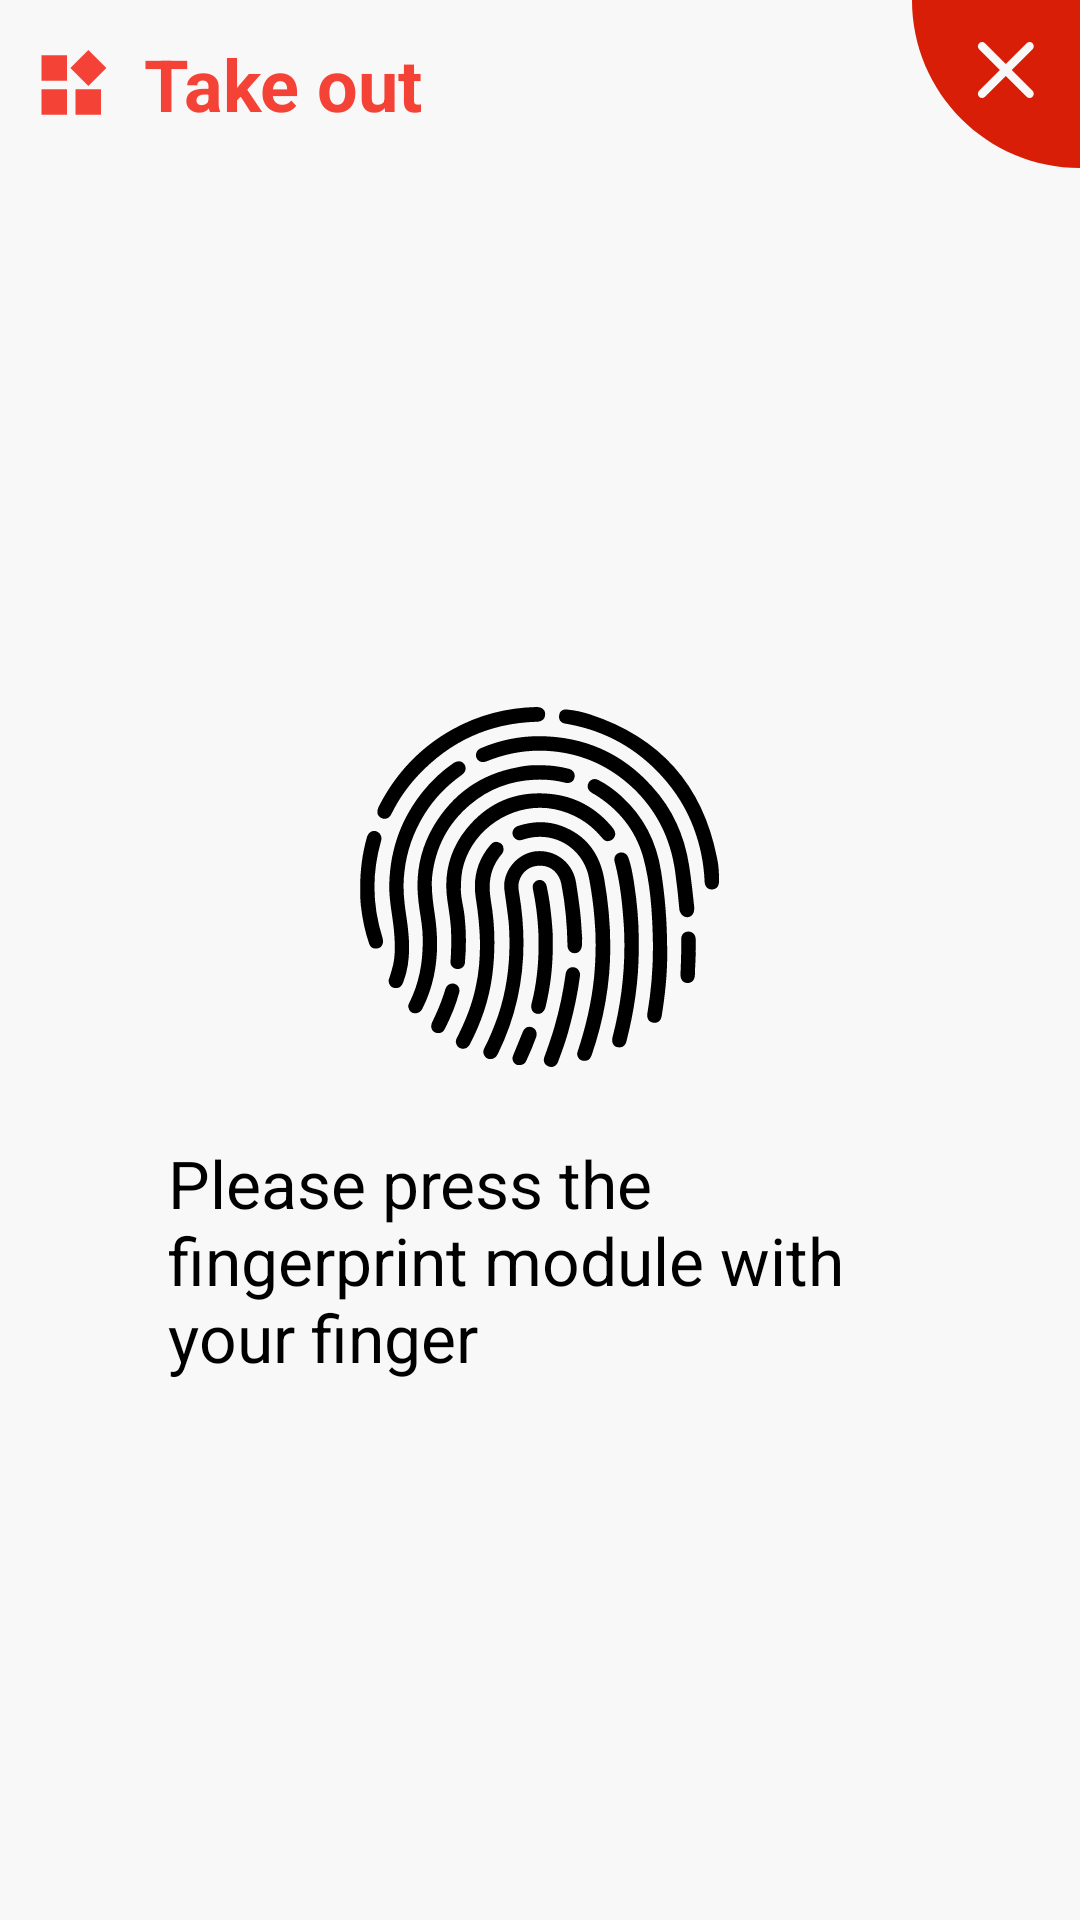

Produce the Android XML layout that renders to this screen, including the resource entries it uses.
<!-- AndroidManifest.xml: application theme AppTheme -->
<!-- res/layout/dialog_zhiwen_out.xml -->
<?xml version="1.0" encoding="utf-8"?>
<LinearLayout xmlns:android="http://schemas.android.com/apk/res/android"
              android:layout_width="match_parent"
              android:layout_height="match_parent"
              android:background="#f8f8f8"
              android:orientation="vertical">

    <View
            android:layout_width="0dp"
            android:layout_height="0dp"
            android:focusableInTouchMode="true"/>

    <LinearLayout
            android:layout_width="match_parent"
            android:layout_height="wrap_content"
            android:gravity="center"
            android:orientation="horizontal"
            android:paddingLeft="12dp">

        <ImageView
                android:id="@+id/iv_title"
                android:layout_width="wrap_content"
                android:layout_height="wrap_content"
                android:src="@drawable/ic_titile"/>

        <TextView
                android:id="@+id/tv_title"
                android:layout_width="0dp"
                android:layout_height="wrap_content"
                android:layout_weight="1"
                android:paddingLeft="12dp"
                android:text="@string/take_out"
                android:textColor="@color/md_red_500"
                android:textSize="24sp"
                android:textStyle="bold"/>

        <TextView
                android:id="@+id/tv_time"
                android:layout_width="wrap_content"
                android:layout_height="wrap_content"
                android:layout_marginLeft="12dp"
                android:layout_marginRight="12dp"
                android:textColor="@android:color/holo_red_dark"
                android:textSize="26sp"/>

        <ImageView
                android:id="@+id/iv_close"
                android:layout_width="wrap_content"
                android:layout_height="wrap_content"
                android:src="@drawable/ic_close"/>

    </LinearLayout>

    <LinearLayout
            android:layout_width="match_parent"
            android:layout_height="0dp"
            android:layout_weight="1"
            android:gravity="center"
            android:orientation="vertical"
            android:paddingLeft="56dp"
            android:paddingRight="56dp">

        <ImageView
                android:layout_width="wrap_content"
                android:src="@drawable/ic_finger"
                android:layout_height="wrap_content"/>

        <TextView
                android:id="@+id/tv_message"
                android:layout_width="wrap_content"
                android:layout_marginTop="24dp"
                android:text="@string/Please_press_the_fingerprint_module_with_your_finger"
                android:textColor="@android:color/black"
                android:textSize="22sp"
                android:layout_height="wrap_content"/>

    </LinearLayout>

</LinearLayout>
<!-- resources referenced by this layout -->
<resources>
  <color name="md_red_500">#F44336</color>
  <!-- drawable ic_close (drawable) -->
  <vector xmlns:android="http://schemas.android.com/apk/res/android"
      android:width="56dp"
      android:height="56dp"
      android:viewportWidth="1024"
      android:viewportHeight="1024">
      <path
          android:fillColor="#d81e06"
          android:pathData="M0,0C0,565.54 458.46,1024 1024,1024L1024,0 0,0 0,0 0,0ZM608.13,426.81 L734.96,553.89C744.89,563.84 744.84,580.03 734.84,590.05 724.77,600.13 708.69,600.12 698.76,590.17L571.92,463.09 445.09,590.17C435.16,600.12 419,600.06 409.01,590.05 398.94,579.96 398.96,563.84 408.89,553.89L535.72,426.81 408.89,299.73C398.96,289.78 399.01,273.59 409.01,263.57 419.07,253.49 435.16,253.5 445.09,263.45L571.92,390.54 698.76,263.45C708.68,253.51 724.84,253.56 734.84,263.57 744.91,273.66 744.89,289.78 734.96,299.73L608.13,426.81 608.13,426.81 608.13,426.81 608.13,426.81Z" />
  </vector>
  <!-- drawable ic_finger: vector/xml drawable (drawable, 7328 chars, omitted) -->
  <!-- drawable ic_titile (drawable) -->
  <vector xmlns:android="http://schemas.android.com/apk/res/android"
      android:width="24dp"
      android:height="24dp"
      android:viewportWidth="1024"
      android:viewportHeight="1024">
      <path
          android:fillColor="#fff44336"
          android:pathData="M79.08,949.31l362.87,0L441.96,586.44 79.08,586.44 79.08,949.31zM79.08,465.49l362.87,0L441.96,102.62 79.08,102.62 79.08,465.49zM562.9,949.31l362.87,0L925.78,586.44 562.9,586.44 562.9,949.31zM1000.92,284.05 L744.34,27.47 487.76,284.05l256.59,256.59L1000.92,284.05z" />
  </vector>
  <string name="Please_press_the_fingerprint_module_with_your_finger">Please press the fingerprint module with your finger</string>
  <string name="take_out">Take out</string>
  <style name="AppTheme" parent="Theme.AppCompat.Light.DarkActionBar">
          
          <item name="colorPrimary">@color/colorPrimary</item>
          <item name="colorPrimaryDark">@color/colorPrimaryDark</item>
          <item name="colorAccent">@color/colorAccent</item>
      </style>
  <color name="colorPrimary">#f44336</color>
  <color name="colorPrimaryDark">#f44336</color>
  <color name="colorAccent">#f44336</color>
</resources>
